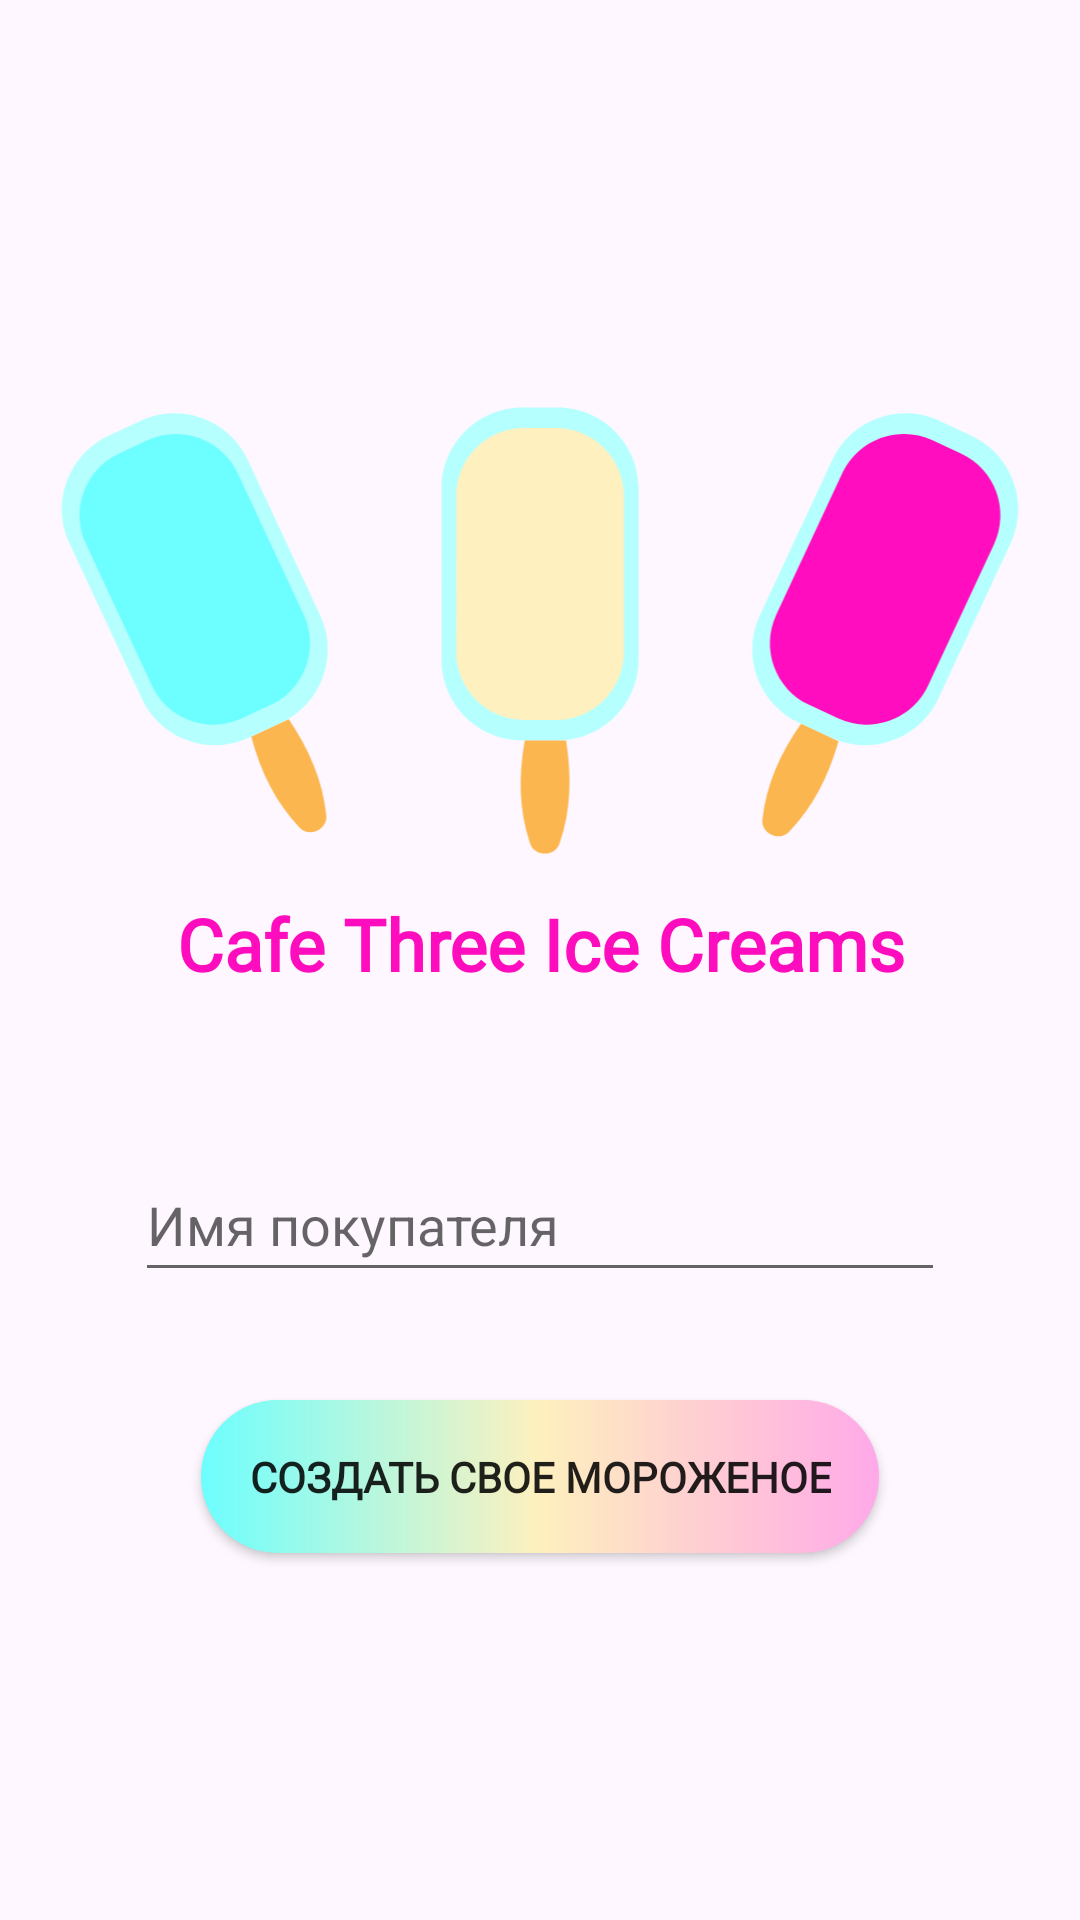

The Android layout XML behind this screen, and the referenced resources:
<!-- AndroidManifest.xml: application theme Theme.CafeIceCream -->
<!-- res/layout/activity_main.xml -->
<?xml version="1.0" encoding="utf-8"?>
<LinearLayout xmlns:android="http://schemas.android.com/apk/res/android"
    xmlns:app="http://schemas.android.com/apk/res-auto"
    xmlns:tools="http://schemas.android.com/tools"
    android:layout_width="match_parent"
    android:layout_height="match_parent"
    android:background="@color/background"
    android:gravity="center"
    android:orientation="vertical"
    tools:context=".MainActivity">


    <ImageView
        android:id="@+id/imageViewLogo"
        android:layout_width="match_parent"
        android:layout_height="wrap_content"
        android:layout_margin="8dp"
        android:adjustViewBounds="true"
        android:contentDescription="@string/image_of_ice_creams"
        app:srcCompat="@drawable/three_ice_creams" />

    <TextView
        android:layout_width="match_parent"
        android:layout_height="wrap_content"
        android:layout_marginBottom="36dp"
        android:fontFamily="@font/comfortaa_light"
        android:text="@string/cafe_name"
        android:textAlignment="center"
        android:textColor="@color/pink"
        android:textSize="24sp"
        android:textStyle="bold" />

    <EditText
        android:id="@+id/editTextUserName"
        android:layout_width="270dp"
        android:layout_height="48dp"
        android:layout_marginTop="16dp"
        android:autofillHints="name"
        android:hint="@string/user_name_hint"
        android:inputType="textCapWords" />

    <Button
        android:id="@+id/createIceCreamButton"
        android:layout_width="wrap_content"
        android:layout_height="wrap_content"
        android:layout_gravity="center"
        android:layout_marginTop="36dp"
        android:background="@drawable/gradient_button"
        android:fontFamily="@font/comfortaa_light"
        android:padding="16dp"
        android:text="@string/create_ice_cream_button"
        android:textStyle="bold" />


</LinearLayout>
<!-- resources referenced by this layout -->
<resources>
  <color name="background">#fef7ff</color>
  <color name="pink">#FE0DBE</color>
  <!-- drawable gradient_button (drawable) -->
  <?xml version="1.0" encoding="utf-8"?>
  <shape xmlns:android="http://schemas.android.com/apk/res/android">
      <gradient
          android:angle="00"
          android:endColor="@color/pink_light"
          android:centerColor="@color/yellow"
          android:startColor="@color/blue" />
  
      <corners android:radius="90dp" />
  </shape>
  <!-- drawable three_ice_creams: vector/xml drawable (drawable, 2709 chars, omitted) -->
  <string name="cafe_name">Cafe Three Ice Creams</string>
  <string name="create_ice_cream_button">Создать свое мороженое</string>
  <string name="image_of_ice_creams">Image of ice creams</string>
  <string name="user_name_hint">Имя покупателя</string>
  <style name="Theme.CafeIceCream" parent="Base.Theme.CafeIceCream" />
  <color name="pink_light">#ffa9e8</color>
  <color name="yellow">#FFFEF0BE</color>
  <color name="blue">#FF6DFEFE</color>
  <style name="Base.Theme.CafeIceCream" parent="Theme.AppCompat.Light.NoActionBar">
          
          
      </style>
</resources>
